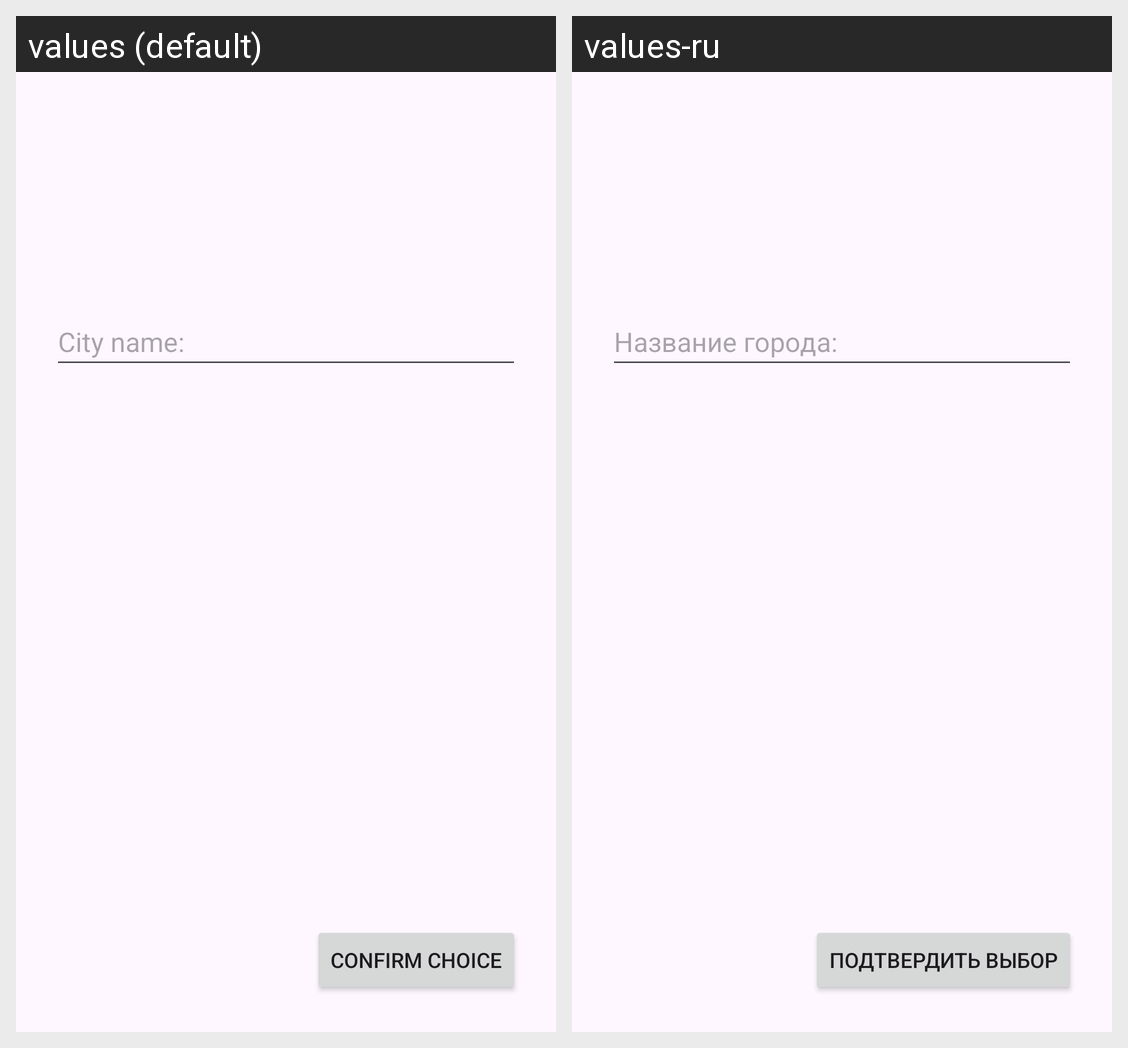

Strings drawn on this Android screen and how each of the app's shown locales translates them:
Android screen res/layout/fragment_cities.xml rendered under 2 locales, left to right: values (default), values-ru. Device: Nexus 5 (rendered at 1080×1920; each locale shown at half size, 540×960, under a caption strip naming it); theme Theme.CityChargers.
Strings drawn on this screen, with the default value and each locale's value (text and hints the layout hard-codes, and strings that could not be matched under every locale, appear in the picture but are not listed):

city_name
  values: City name:
  values-ru: Название города:

confirm_choice
  values: Confirm choice
  values-ru: Подтвердить выбор
